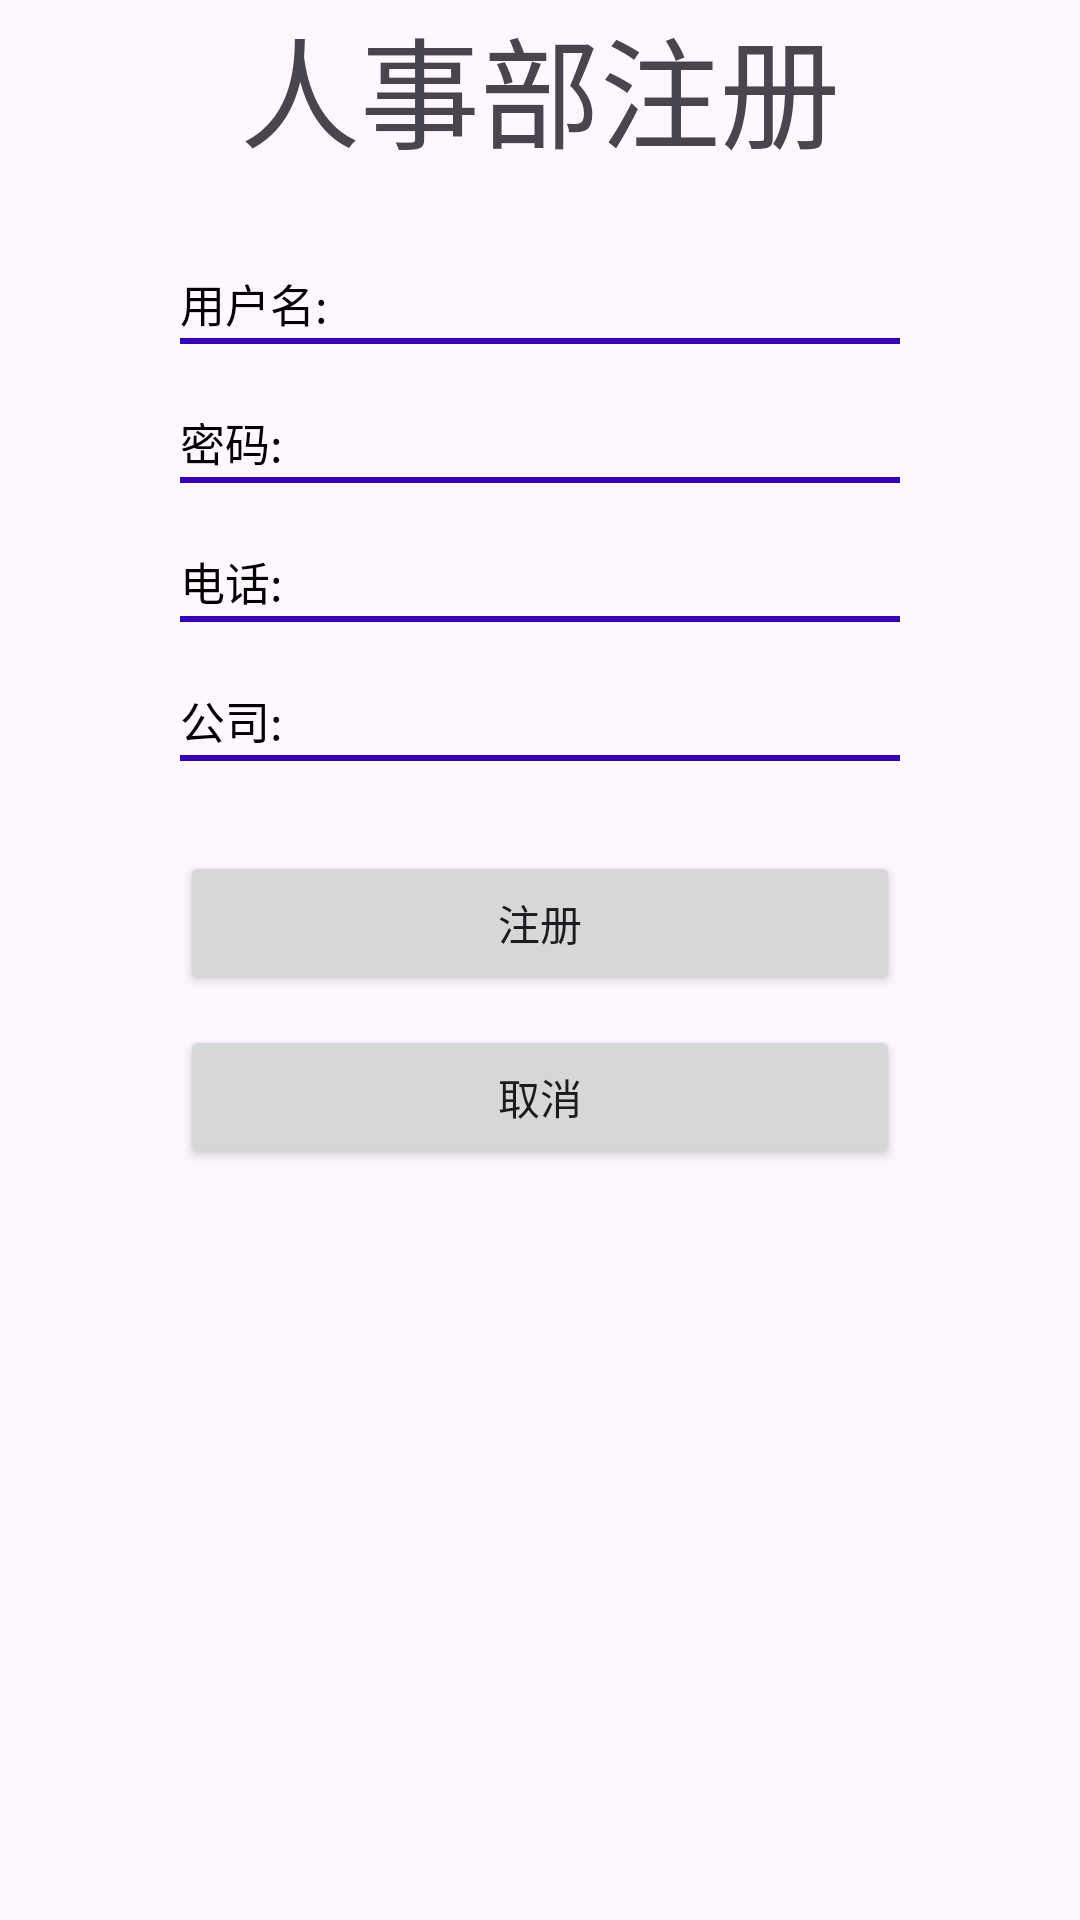

Write the Android layout XML for this screen, with the resource values it uses.
<!-- AndroidManifest.xml: application theme Theme.RecruitmentApp -->
<!-- res/layout/activity_register_for_hractivity.xml -->
<?xml version="1.0" encoding="utf-8"?>
<LinearLayout xmlns:android="http://schemas.android.com/apk/res/android"
    xmlns:app="http://schemas.android.com/apk/res-auto"
    xmlns:tools="http://schemas.android.com/tools"
    android:id="@+id/main"
    android:layout_width="match_parent"
    android:layout_height="match_parent"
    tools:context=".view.RegisterForHRActivity"
    android:orientation="vertical">

    <TextView
        android:layout_width="wrap_content"
        android:layout_height="wrap_content"
        android:text="人事部注册"
        android:textSize="40sp"
        android:layout_gravity="center"/>
    <LinearLayout
        android:layout_width="match_parent"
        android:layout_height="wrap_content"
        android:orientation="horizontal"
        android:layout_marginTop="30dp"
        android:layout_marginLeft="60dp"
        android:layout_marginRight="60dp">

        <TextView
            android:layout_width="wrap_content"
            android:layout_height="wrap_content"
            android:text="用户名: "
            android:textSize="15sp"
            android:textColor="#000000"/>
        <EditText
            android:id="@+id/editText_account"
            android:layout_width="match_parent"
            android:layout_height="wrap_content"
            android:maxLength="20"
            android:background="@null"
            android:textColor="#000000"/>
    </LinearLayout>
    <View
        android:layout_width="match_parent"
        android:layout_height="2dp"
        android:background="#3700b3"
        android:layout_marginRight="60dp"
        android:layout_marginLeft="60dp"/>
    <LinearLayout
        android:layout_width="match_parent"
        android:layout_height="wrap_content"
        android:orientation="horizontal"
        android:layout_marginTop="20dp"
        android:layout_marginLeft="60dp"
        android:layout_marginRight="60dp">

        <TextView
            android:layout_width="wrap_content"
            android:layout_height="wrap_content"
            android:text="密码: "
            android:textSize="15sp"
            android:textColor="#000000"/>
        <EditText
            android:id="@+id/editText_password"
            android:layout_width="match_parent"
            android:layout_height="wrap_content"
            android:maxLength="20"
            android:background="@null"
            android:textColor="#000000"/>
    </LinearLayout>
    <View
        android:layout_width="match_parent"
        android:layout_height="2dp"
        android:background="#3700b3"
        android:layout_marginRight="60dp"
        android:layout_marginLeft="60dp"/>


    <LinearLayout
        android:layout_width="match_parent"
        android:layout_height="wrap_content"
        android:layout_marginLeft="60dp"
        android:layout_marginTop="20dp"
        android:layout_marginRight="60dp"
        android:orientation="horizontal">

        <TextView
            android:layout_width="wrap_content"
            android:layout_height="wrap_content"
            android:text="电话: "
            android:textColor="#000000"
            android:textSize="15sp" />

        <EditText
            android:id="@+id/editText_phone"
            android:layout_width="match_parent"
            android:layout_height="wrap_content"
            android:digits="0123456789"
            android:maxLength="11"
            android:background="@null"
            android:textColor="#000000" />
    </LinearLayout>
    <View
        android:layout_width="match_parent"
        android:layout_height="2dp"
        android:background="#3700b3"
        android:layout_marginRight="60dp"
        android:layout_marginLeft="60dp"/>

    <LinearLayout
        android:layout_width="match_parent"
        android:layout_height="wrap_content"
        android:orientation="horizontal"
        android:layout_marginTop="20dp"
        android:layout_marginLeft="60dp"
        android:layout_marginRight="60dp">

        <TextView
            android:layout_width="wrap_content"
            android:layout_height="wrap_content"
            android:text="公司: "
            android:textSize="15sp"
            android:textColor="#000000"/>
        <EditText
            android:id="@+id/editText_company"
            android:layout_width="match_parent"
            android:layout_height="wrap_content"
            android:maxLength="20"
            android:background="@null"
            android:textColor="#000000"/>
    </LinearLayout>
    <View
        android:layout_width="match_parent"
        android:layout_height="2dp"
        android:background="#3700b3"
        android:layout_marginRight="60dp"
        android:layout_marginLeft="60dp"/>

    <Button
        android:id="@+id/button_register"
        android:layout_width="match_parent"
        android:layout_height="wrap_content"
        android:layout_gravity="center"
        android:layout_marginTop="30dp"
        android:layout_marginRight="60dp"
        android:layout_marginLeft="60dp"
        android:text="注册"/>

    <Button
        android:id="@+id/button_cancel"
        android:layout_width="match_parent"
        android:layout_height="wrap_content"
        android:layout_gravity="center"
        android:layout_marginTop="10dp"
        android:layout_marginRight="60dp"
        android:layout_marginLeft="60dp"
        android:text="取消"/>



</LinearLayout>
<!-- resources referenced by this layout -->
<resources>
  <style name="Theme.RecruitmentApp" parent="Base.Theme.RecruitmentApp" />
  <style name="Base.Theme.RecruitmentApp" parent="Theme.Material3.DayNight.NoActionBar">
          
          
      </style>
</resources>
